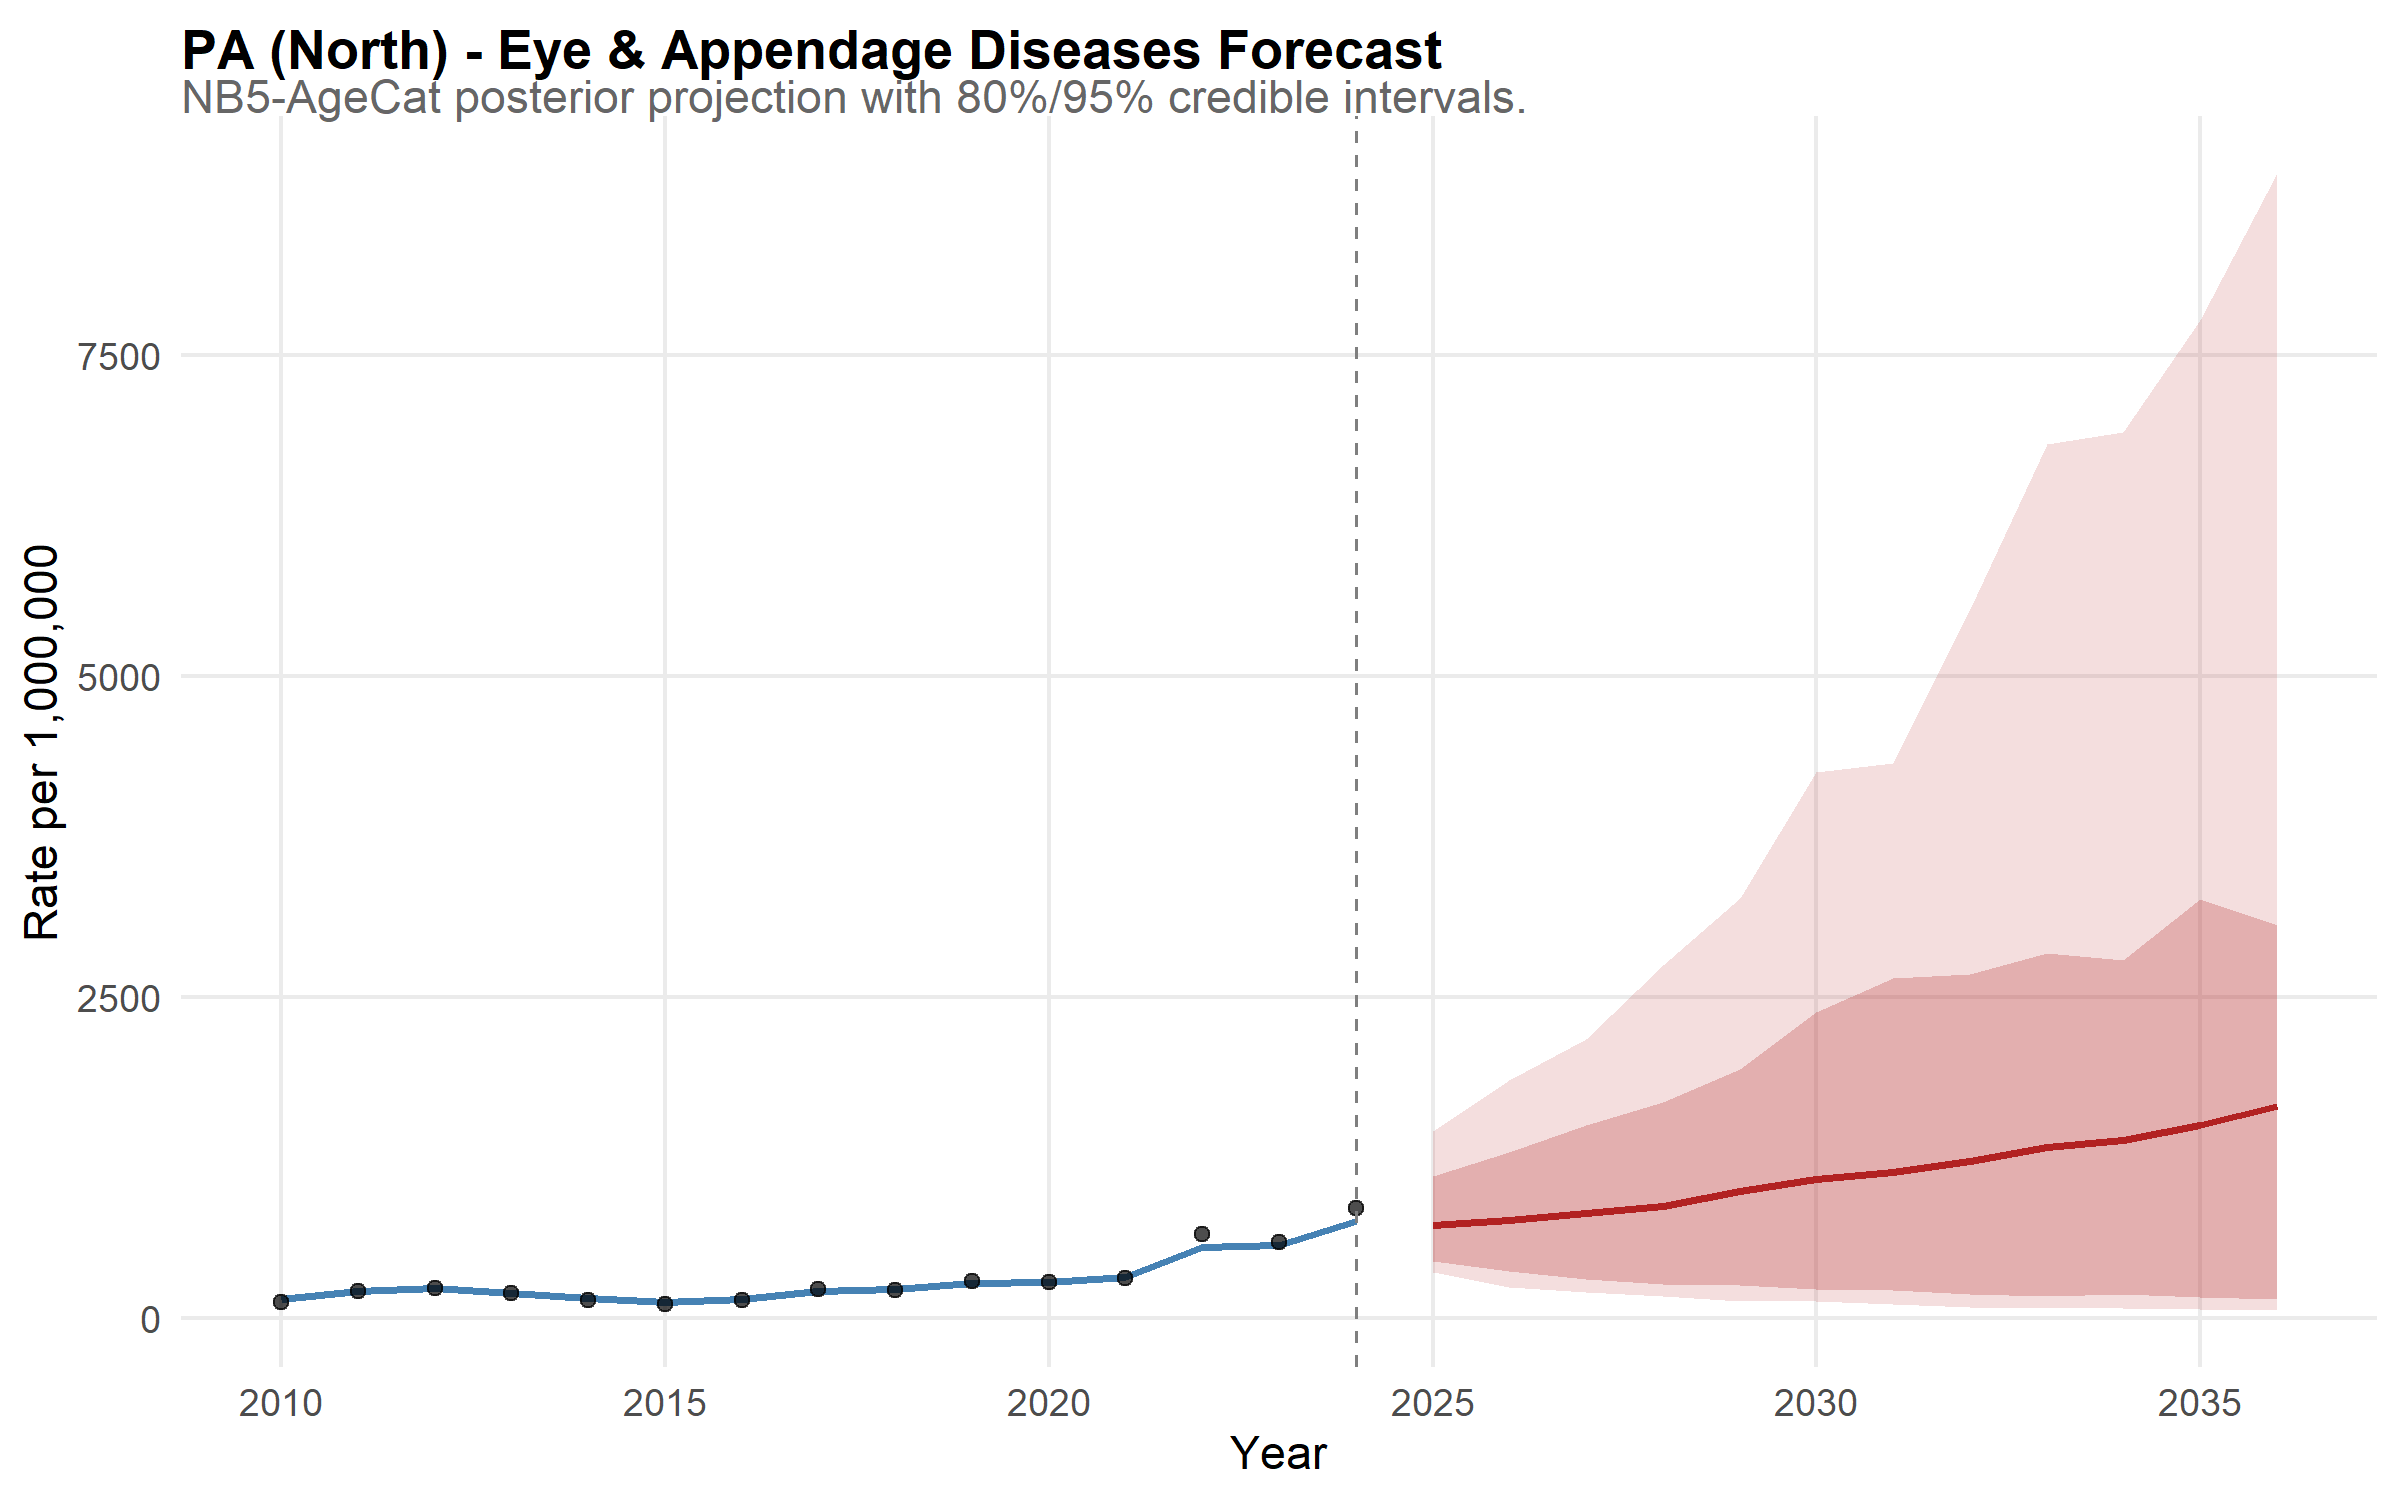

The file beside this chart, header and first rows:
state, year, disease, mean_rate, lower_95, upper_95, lower_80, upper_80, is_forecast, region, disease_label, state_f, layer, obs_rate
PA, 2010, eye, 149.7, 114.5, 193.1, 124.4, 176.5, FALSE, North, Eye & Appendage Diseases, PA, model, NA
PA, 2011, eye, 213, 169.8, 264.9, 181.5, 244.5, FALSE, North, Eye & Appendage Diseases, PA, model, NA
PA, 2012, eye, 231.8, 184.3, 292.1, 196.7, 268.5, FALSE, North, Eye & Appendage Diseases, PA, model, NA
PA, 2013, eye, 195.2, 156.1, 247.3, 169.2, 222.9, FALSE, North, Eye & Appendage Diseases, PA, model, NA
PA, 2014, eye, 153.6, 122, 191.7, 130.1, 177.2, FALSE, North, Eye & Appendage Diseases, PA, model, NA
PA, 2015, eye, 127.5, 100.9, 161.2, 107.9, 147.6, FALSE, North, Eye & Appendage Diseases, PA, model, NA
PA, 2016, eye, 150.7, 118.9, 189.9, 129.2, 174.7, FALSE, North, Eye & Appendage Diseases, PA, model, NA
PA, 2017, eye, 209.7, 170.5, 258.2, 178.8, 242.3, FALSE, North, Eye & Appendage Diseases, PA, model, NA
PA, 2018, eye, 227.7, 180.5, 292.2, 194, 261.4, FALSE, North, Eye & Appendage Diseases, PA, model, NA
PA, 2019, eye, 274, 221.7, 343.4, 235, 316.7, FALSE, North, Eye & Appendage Diseases, PA, model, NA
PA, 2020, eye, 282.5, 225.1, 353.8, 242, 327.3, FALSE, North, Eye & Appendage Diseases, PA, model, NA
PA, 2021, eye, 322.4, 255.2, 408.5, 274, 373.7, FALSE, North, Eye & Appendage Diseases, PA, model, NA
PA, 2022, eye, 556.1, 456.3, 693.4, 480.4, 635.4, FALSE, North, Eye & Appendage Diseases, PA, model, NA
PA, 2023, eye, 566.1, 456.3, 715, 484.4, 650, FALSE, North, Eye & Appendage Diseases, PA, model, NA
PA, 2024, eye, 753.5, 596.2, 969, 638.9, 894.4, FALSE, North, Eye & Appendage Diseases, PA, model, NA
PA, 2025, eye, 729.5, 359.2, 1459, 447.8, 1103, TRUE, North, Eye & Appendage Diseases, PA, model, NA
PA, 2026, eye, 763.8, 244.8, 1855, 364.2, 1293, TRUE, North, Eye & Appendage Diseases, PA, model, NA
PA, 2027, eye, 819.5, 202.7, 2173, 304.5, 1501, TRUE, North, Eye & Appendage Diseases, PA, model, NA
PA, 2028, eye, 872.9, 172.2, 2752, 262.8, 1684, TRUE, North, Eye & Appendage Diseases, PA, model, NA
PA, 2029, eye, 989.8, 137, 3269, 255, 1940, TRUE, North, Eye & Appendage Diseases, PA, model, NA
PA, 2030, eye, 1083, 130.2, 4252, 227.4, 2381, TRUE, North, Eye & Appendage Diseases, PA, model, NA
PA, 2031, eye, 1139, 108.5, 4323, 216.6, 2646, TRUE, North, Eye & Appendage Diseases, PA, model, NA
PA, 2032, eye, 1222, 89.23, 5524, 185.8, 2678, TRUE, North, Eye & Appendage Diseases, PA, model, NA
PA, 2033, eye, 1337, 80.98, 6807, 175.1, 2844, TRUE, North, Eye & Appendage Diseases, PA, model, NA
PA, 2034, eye, 1384, 77.13, 6898, 187.2, 2788, TRUE, North, Eye & Appendage Diseases, PA, model, NA
PA, 2035, eye, 1503, 69.23, 7767, 166.7, 3261, TRUE, North, Eye & Appendage Diseases, PA, model, NA
PA, 2036, eye, 1653, 64.94, 8913, 151.9, 3060, TRUE, North, Eye & Appendage Diseases, PA, model, NA
PA, 2010, NA, NA, NA, NA, NA, NA, NA, NA, NA, NA, observed, 128.3
PA, 2011, NA, NA, NA, NA, NA, NA, NA, NA, NA, NA, observed, 215
PA, 2012, NA, NA, NA, NA, NA, NA, NA, NA, NA, NA, observed, 236.3
PA, 2013, NA, NA, NA, NA, NA, NA, NA, NA, NA, NA, observed, 192.6
PA, 2014, NA, NA, NA, NA, NA, NA, NA, NA, NA, NA, observed, 139.7
PA, 2015, NA, NA, NA, NA, NA, NA, NA, NA, NA, NA, observed, 110.8
PA, 2016, NA, NA, NA, NA, NA, NA, NA, NA, NA, NA, observed, 140.2
PA, 2017, NA, NA, NA, NA, NA, NA, NA, NA, NA, NA, observed, 227.7
PA, 2018, NA, NA, NA, NA, NA, NA, NA, NA, NA, NA, observed, 221.8
PA, 2019, NA, NA, NA, NA, NA, NA, NA, NA, NA, NA, observed, 287
PA, 2020, NA, NA, NA, NA, NA, NA, NA, NA, NA, NA, observed, 281.7
PA, 2021, NA, NA, NA, NA, NA, NA, NA, NA, NA, NA, observed, 316.4
PA, 2022, NA, NA, NA, NA, NA, NA, NA, NA, NA, NA, observed, 657.5
PA, 2023, NA, NA, NA, NA, NA, NA, NA, NA, NA, NA, observed, 595.6
PA, 2024, NA, NA, NA, NA, NA, NA, NA, NA, NA, NA, observed, 859.2
